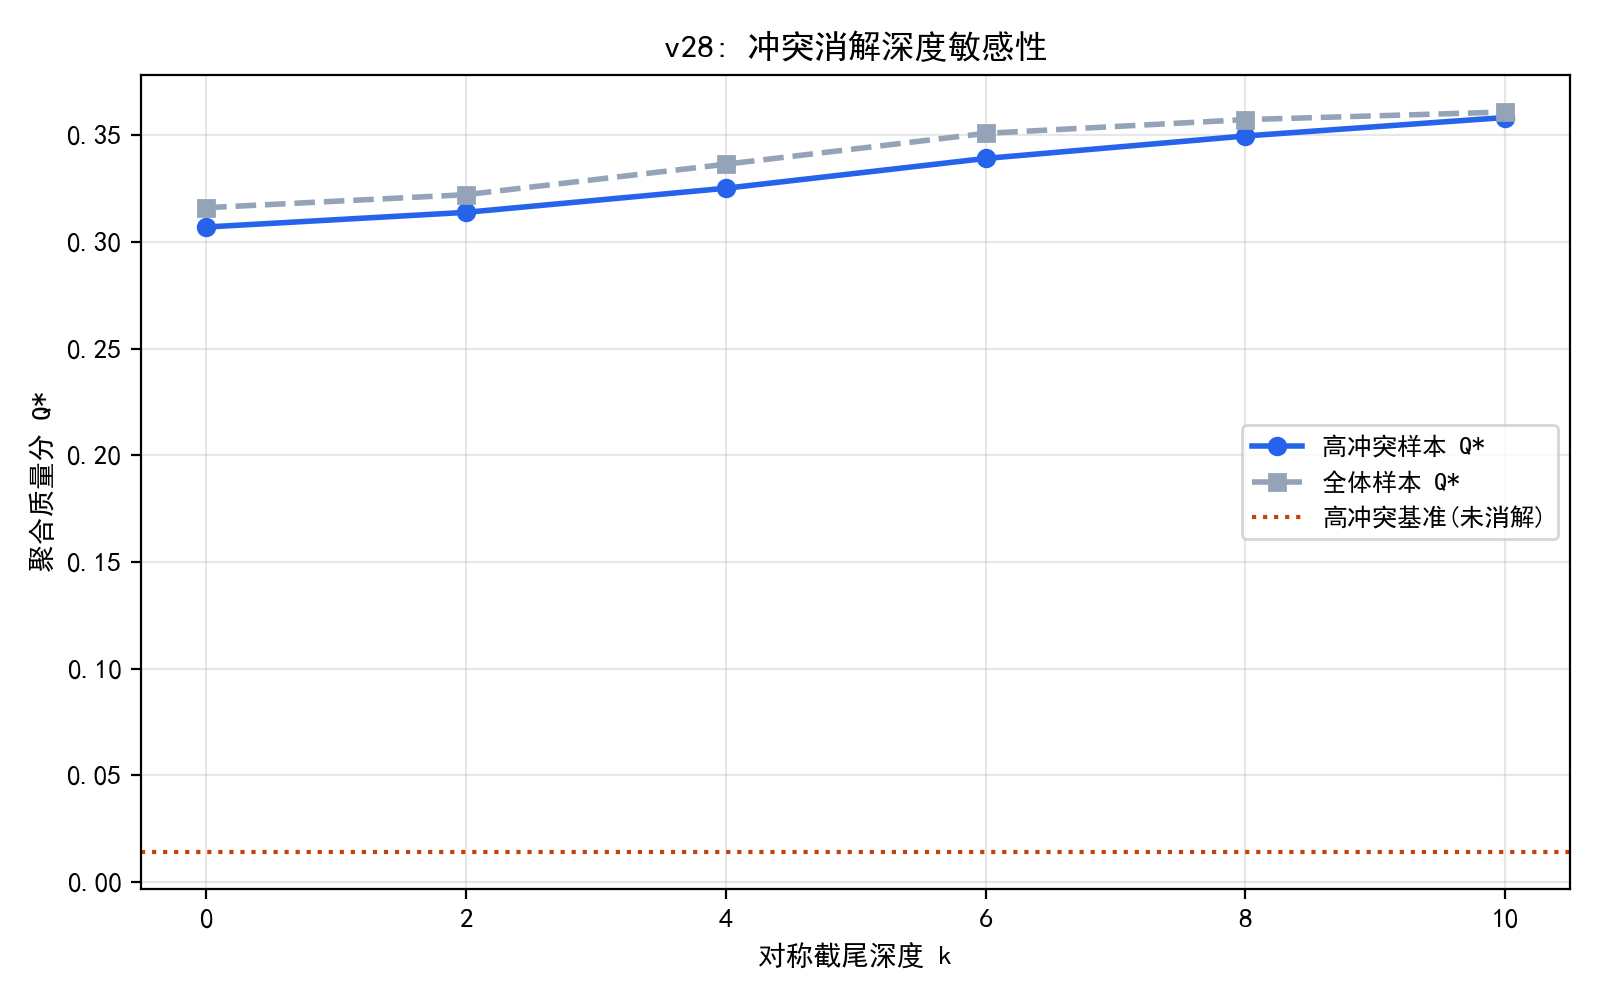

Values plotted in this chart, from the file beside it:
k, Qstar_high_conf, Qstar_all, Qstar_base_conf
0, 0.307, 0.316, 0.01395
2, 0.3138, 0.3221, 0.01395
4, 0.3251, 0.3364, 0.01395
6, 0.3391, 0.3509, 0.01395
8, 0.3496, 0.3573, 0.01395
10, 0.3583, 0.3609, 0.01395
